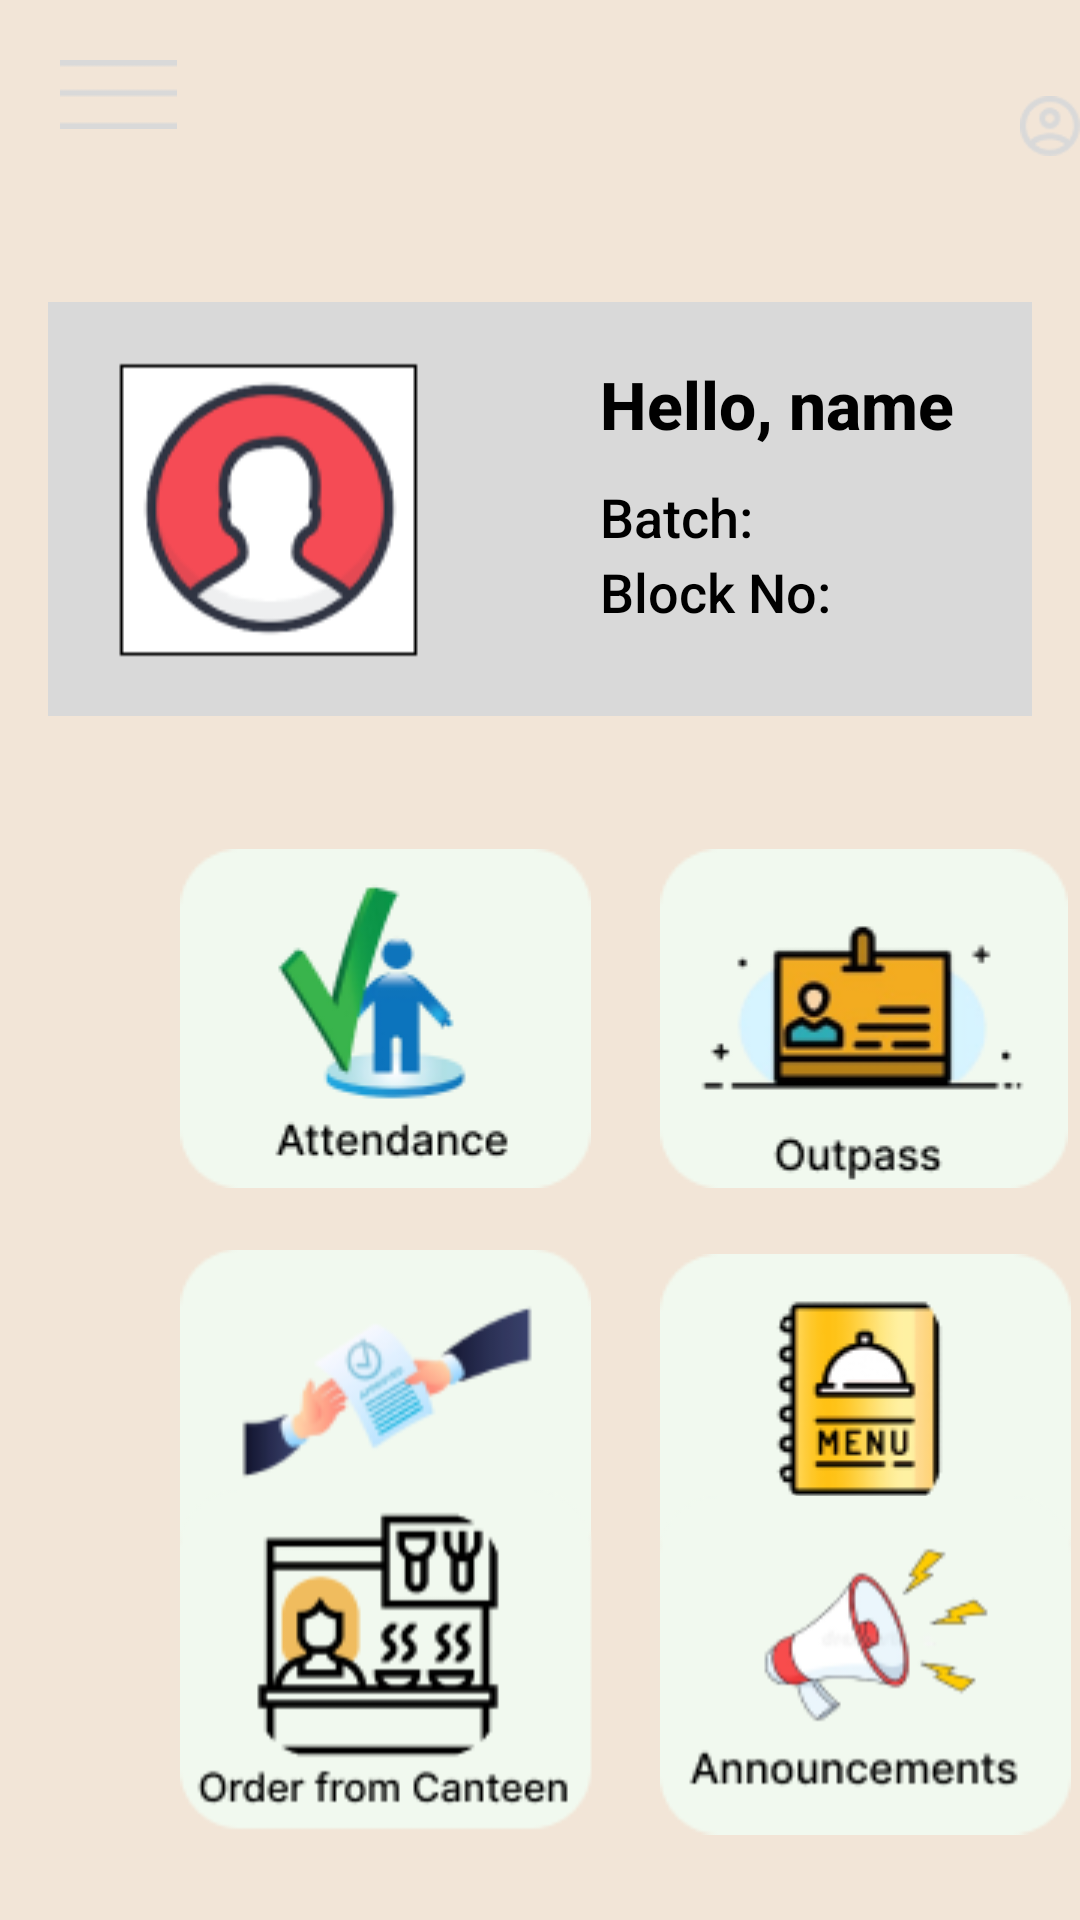

Android layout source for this screen:
<!-- AndroidManifest.xml: application theme Theme.SymbiHostel -->
<!-- res/layout/activity_student_p1.xml -->
<?xml version="1.0" encoding="utf-8"?>
<RelativeLayout xmlns:android="http://schemas.android.com/apk/res/android"
    xmlns:app="http://schemas.android.com/apk/res-auto"
    xmlns:tools="http://schemas.android.com/tools"
    android:layout_width="match_parent"
    android:layout_height="match_parent"
    tools:context=".StudentP1"
    android:background="@color/yellowish">

    <ImageView
        android:id="@+id/bar_logo"
        android:layout_width="wrap_content"
        android:layout_height="wrap_content"
        android:src="@drawable/bar"
        android:layout_marginTop="20sp"
        android:layout_marginLeft="20sp"/>

    <ImageView
        android:id="@+id/profile_logo"
        android:layout_width="46dp"
        android:layout_height="44dp"
        android:layout_marginLeft="340sp"
        android:layout_marginTop="20sp"
        android:src="@drawable/profile" />

    <ImageView
        android:id="@+id/detail_logo"
        android:layout_width="wrap_content"
        android:layout_height="279dp"
        android:layout_centerHorizontal="true"
        android:layout_marginTop="30sp"
        android:src="@drawable/details" />

    <TextView
        android:id="@+id/student_logo"
        android:layout_width="wrap_content"
        android:layout_height="wrap_content"
        android:text="Hello, name"
        android:textSize="22sp"
        android:textColor="@color/black"
        android:layout_marginTop="120sp"
        android:layout_marginLeft="200sp"
        android:fontFamily="sans-serif-medium"
        android:textAlignment="center"
        android:textStyle="bold"/>

    <TextView
        android:id="@+id/batch_logo"
        android:layout_width="wrap_content"
        android:layout_height="wrap_content"
        android:text="Batch:"
        android:textSize="18sp"
        android:textColor="@color/black"
        android:layout_marginTop="160sp"
        android:layout_marginLeft="200sp"
        android:fontFamily="sans-serif-medium"
        android:textAlignment="center"/>

    <TextView
        android:id="@+id/block_logo"
        android:layout_width="wrap_content"
        android:layout_height="wrap_content"
        android:text="Block No:"
        android:textSize="18sp"
        android:textColor="@color/black"
        android:layout_marginTop="185sp"
        android:layout_marginLeft="200sp"
        android:fontFamily="sans-serif-medium"
        android:textAlignment="center"/>

    <ImageView
        android:id="@+id/attendance_logo"
        android:layout_width="wrap_content"
        android:layout_height="279dp"
        android:layout_marginTop="200sp"
        android:layout_marginLeft="60sp"
        android:src="@drawable/attendance" />

    <ImageView
        android:id="@+id/outpass_logo"
        android:layout_width="wrap_content"
        android:layout_height="279dp"
        android:layout_marginTop="200sp"
        android:layout_marginLeft="220sp"
        android:src="@drawable/outpass" />

    <ImageView
        android:id="@+id/entry_logo"
        android:layout_width="wrap_content"
        android:layout_height="279dp"
        android:layout_marginTop="335sp"
        android:layout_marginLeft="60sp"
        android:src="@drawable/entry" />

    <ImageView
        android:id="@+id/mess_logo"
        android:layout_width="wrap_content"
        android:layout_height="279dp"
        android:layout_marginTop="335sp"
        android:layout_marginLeft="220sp"
        android:src="@drawable/menu" />

    <ImageView
        android:id="@+id/order_logo"
        android:layout_width="wrap_content"
        android:layout_height="279dp"
        android:layout_marginTop="470sp"
        android:layout_marginLeft="60sp"
        android:src="@drawable/orrder" />

    <ImageView
        android:id="@+id/anounce_logo"
        android:layout_width="wrap_content"
        android:layout_height="279dp"
        android:layout_marginTop="470sp"
        android:layout_marginLeft="220sp"
        android:src="@drawable/annnouncement" />

    <ImageView
        android:id="@+id/prev_logo"
        android:layout_width="wrap_content"
        android:layout_height="wrap_content"
        android:src="@drawable/prev"
        android:layout_marginLeft="40sp"
        android:layout_marginTop="680dp"/>

    <ImageView
        android:id="@+id/next_logo"
        android:layout_width="wrap_content"
        android:layout_height="wrap_content"
        android:src="@drawable/next"
        android:layout_marginLeft="300sp"
        android:layout_marginTop="680dp"/>
</RelativeLayout>
<!-- resources referenced by this layout -->
<resources>
  <color name="black">#FF000000</color>
  <color name="yellowish">#F2E5D7</color>
  <!-- drawable annnouncement: png bitmap (drawable, 6665 bytes) -->
  <!-- drawable attendance: png bitmap (drawable, 7014 bytes) -->
  <!-- drawable bar: png bitmap (drawable, 149 bytes) -->
  <!-- drawable details: png bitmap (drawable, 7317 bytes) -->
  <!-- drawable entry: png bitmap (drawable, 7272 bytes) -->
  <!-- drawable menu: png bitmap (drawable, 7268 bytes) -->
  <!-- drawable next: png bitmap (drawable, 811 bytes) -->
  <!-- drawable orrder: png bitmap (drawable, 6585 bytes) -->
  <!-- drawable outpass: png bitmap (drawable, 7952 bytes) -->
  <!-- drawable prev: png bitmap (drawable, 819 bytes) -->
  <!-- drawable profile: png bitmap (drawable, 1069 bytes) -->
  <style name="Theme.SymbiHostel" parent="Theme.MaterialComponents.DayNight.DarkActionBar">
          
          <item name="colorPrimary">@color/purple_500</item>
          <item name="colorPrimaryVariant">@color/purple_700</item>
          <item name="colorOnPrimary">@color/white</item>
          
          <item name="colorSecondary">@color/teal_200</item>
          <item name="colorSecondaryVariant">@color/teal_700</item>
          <item name="colorOnSecondary">@color/black</item>
          
          <item name="android:statusBarColor">?attr/colorPrimaryVariant</item>
          
      </style>
  <color name="purple_500">#FF6200EE</color>
  <color name="purple_700">#FF3700B3</color>
  <color name="white">#FFFFFFFF</color>
  <color name="teal_200">#FF03DAC5</color>
  <color name="teal_700">#FF018786</color>
</resources>
